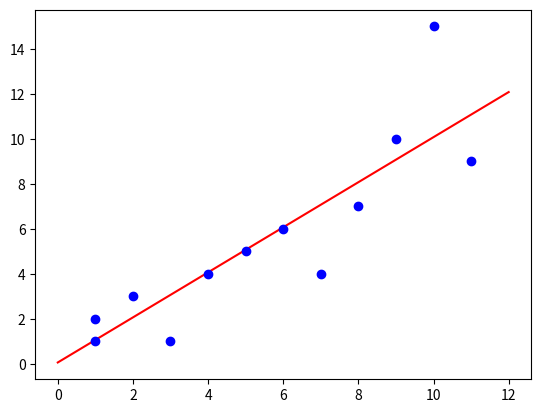

Write Python code to recreate this figure.
import numpy as np
from matplotlib import pyplot as plt
alpha =0.001 #choose any alpha .01,.001,.00
x_points = [1, 1, 2, 3, 4, 5, 6, 7, 8, 9, 10, 11]
y_points = [1, 2, 3, 1, 4, 5, 6, 4, 7 , 10, 15, 9]
#plt.plot(x_points, y_points, 'bo')

# y = mx + b
m = 0
b = 0
y = lambda x : m*x + b
def plot_line(y, data_points):
    x_values = [i for i in range(int(min(data_points))-1, int(max(data_points))+2)]
    y_values = [y(x) for x in x_values]
    plt.plot(x_values, y_values, 'r')
    
def solve(y, x_points, y_points):
    total1 = 0
    total2 = 0
    
    for i in range(1, len(x_points)):
        total1 += y(x_points[i]) - y_points[i]
        total2 += (y(x_points[i]) - y_points[i]) * x_points[i]
        
    return total1 / len(x_points), total2 / len(x_points)

for i in range(1000):
    s1, s2 = solve(y, x_points, y_points)
    m = m - alpha * s2
    b = b - alpha * s1
    
plot_line(y, x_points)
plt.plot(x_points, y_points, 'bo')


